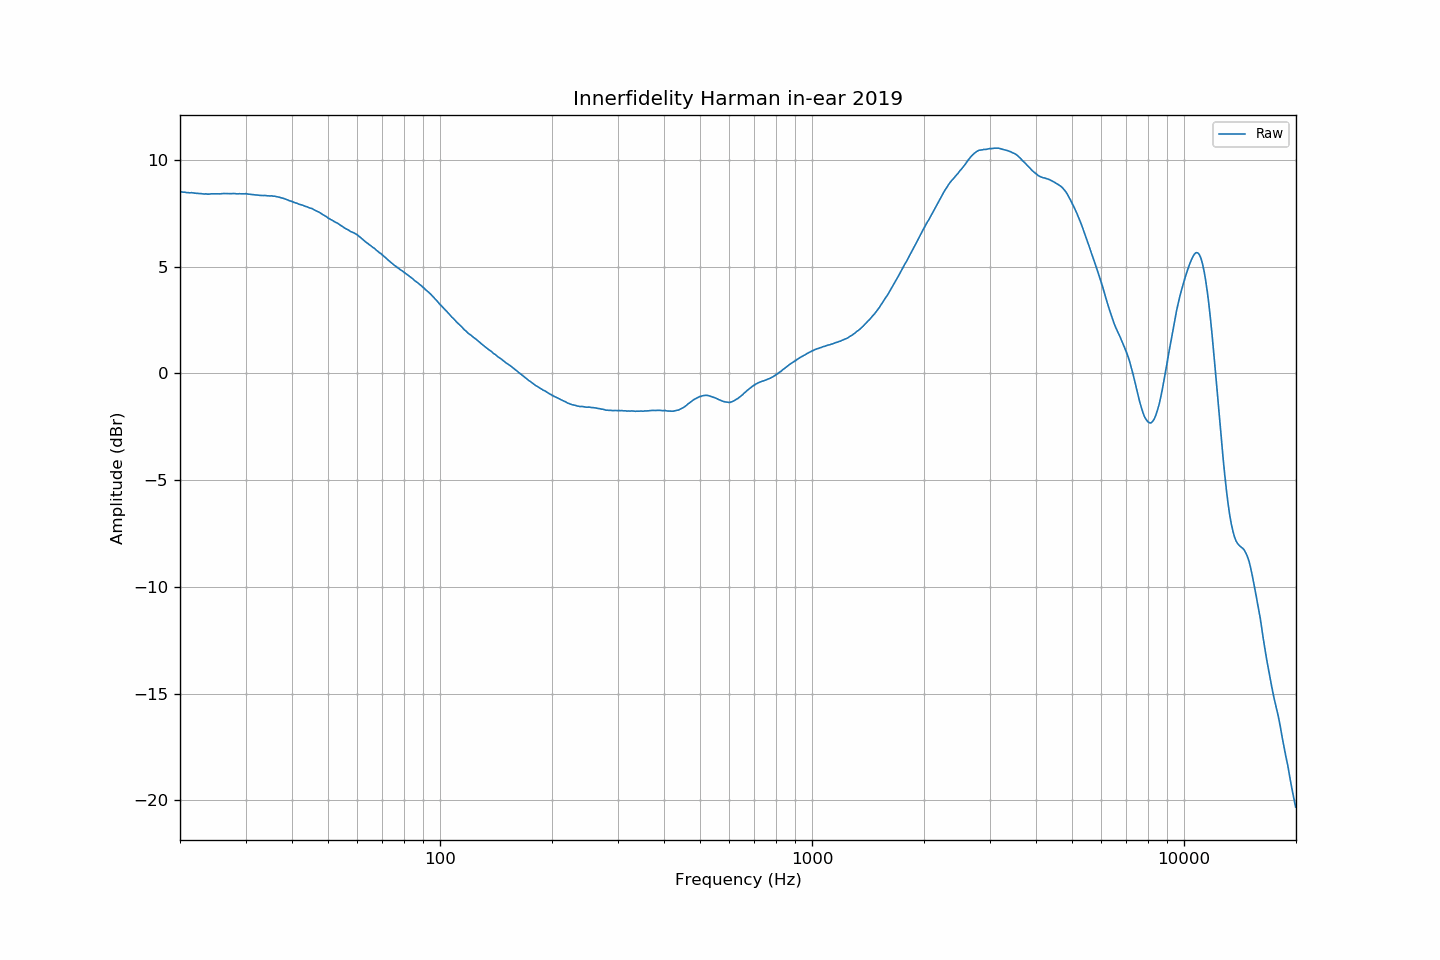

The data file committed next to this chart (first rows):
frequency, raw
20.00, 8.52
20.20, 8.51
20.40, 8.50
20.61, 8.50
20.81, 8.48
21.02, 8.48
21.23, 8.47
21.44, 8.47
21.66, 8.46
21.87, 8.45
22.09, 8.44
22.31, 8.44
22.54, 8.43
22.76, 8.43
22.99, 8.42
23.22, 8.41
23.45, 8.42
23.69, 8.41
23.92, 8.41
24.16, 8.41
24.40, 8.42
24.65, 8.42
24.89, 8.42
25.14, 8.42
25.39, 8.42
25.65, 8.42
25.91, 8.43
26.16, 8.43
26.43, 8.43
26.69, 8.43
26.96, 8.43
27.23, 8.43
27.50, 8.43
27.77, 8.43
28.05, 8.43
28.33, 8.42
28.62, 8.42
28.90, 8.42
29.19, 8.42
29.48, 8.42
29.78, 8.42
30.08, 8.42
30.38, 8.41
30.68, 8.40
30.99, 8.40
31.30, 8.38
31.61, 8.38
31.93, 8.37
32.24, 8.36
32.57, 8.35
32.89, 8.35
33.22, 8.34
33.55, 8.34
33.89, 8.34
34.23, 8.33
34.57, 8.32
34.92, 8.32
35.27, 8.32
35.62, 8.31
35.97, 8.30
... 635 more rows
